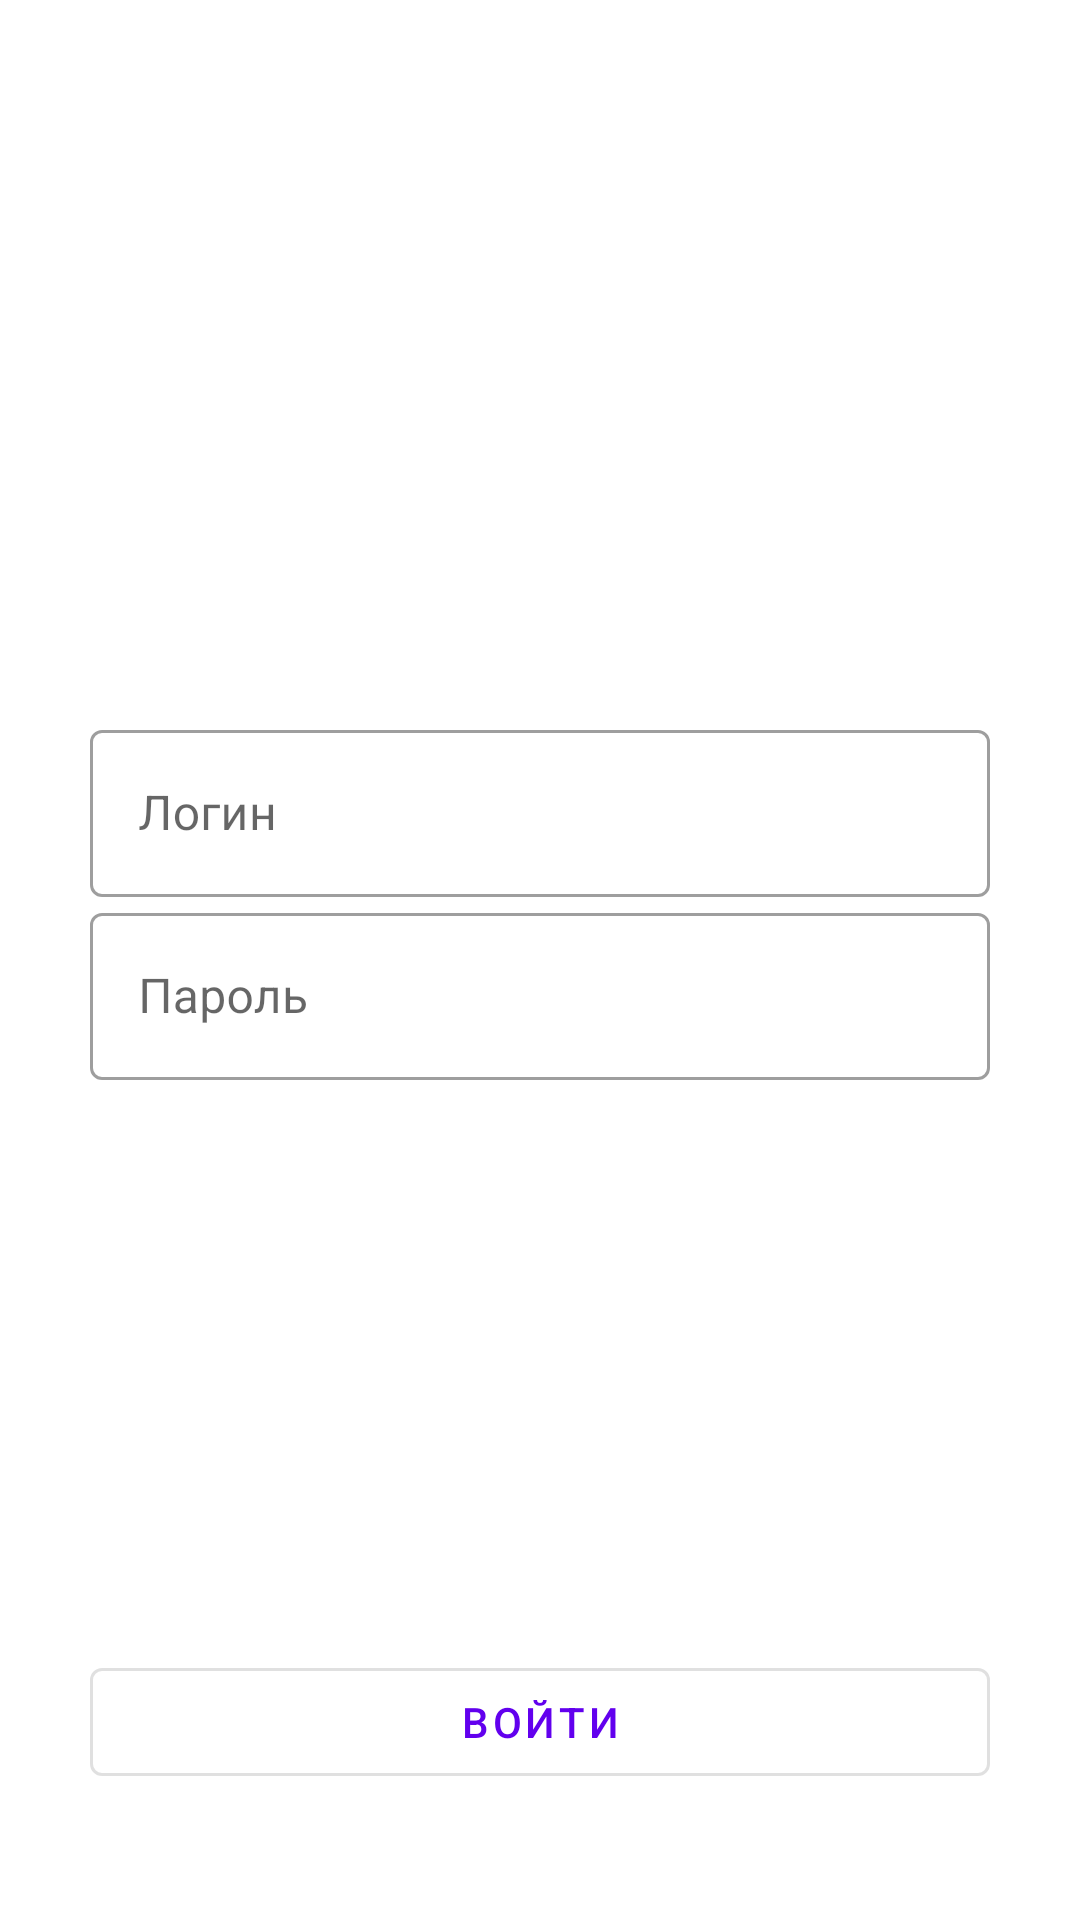

Android layout source for this screen:
<!-- AndroidManifest.xml: application theme Theme.UsersDB -->
<!-- res/layout/fragment_authorization.xml -->
<?xml version="1.0" encoding="utf-8"?>
<androidx.constraintlayout.widget.ConstraintLayout xmlns:android="http://schemas.android.com/apk/res/android"
    xmlns:app="http://schemas.android.com/apk/res-auto"
    xmlns:tools="http://schemas.android.com/tools"
    android:layout_width="match_parent"
    android:layout_height="match_parent"
    tools:context=".AuthorizationFragment">

    <com.google.android.material.textfield.TextInputLayout
        android:id="@+id/inputLayoutLogin"
        style="@style/Widget.MaterialComponents.TextInputLayout.OutlinedBox"
        android:layout_width="@dimen/auth_element_width"
        android:layout_height="wrap_content"
        android:layout_marginStart="@dimen/standard_margin"
        android:layout_marginEnd="@dimen/standard_margin"
        android:hint="@string/login"
        app:layout_constraintBottom_toTopOf="@+id/inputLayoutPassword"
        app:layout_constraintEnd_toEndOf="parent"
        app:layout_constraintStart_toStartOf="parent"
        app:layout_constraintTop_toTopOf="parent"
        app:layout_constraintVertical_chainStyle="packed">

        <com.google.android.material.textfield.TextInputEditText
            android:id="@+id/inputEditTextLogin"
            android:layout_width="match_parent"
            android:layout_height="wrap_content"
            android:inputType="text" />
    </com.google.android.material.textfield.TextInputLayout>

    <com.google.android.material.textfield.TextInputLayout
        android:id="@+id/inputLayoutPassword"
        style="@style/Widget.MaterialComponents.TextInputLayout.OutlinedBox"
        android:layout_width="@dimen/auth_element_width"
        android:layout_height="wrap_content"
        android:layout_marginStart="@dimen/standard_margin"
        android:layout_marginEnd="@dimen/standard_margin"
        android:layout_marginBottom="@dimen/big_margin"
        android:hint="@string/password"
        app:layout_constraintBottom_toBottomOf="parent"
        app:layout_constraintEnd_toEndOf="parent"
        app:layout_constraintStart_toStartOf="parent"
        app:layout_constraintTop_toBottomOf="@+id/inputLayoutLogin">

        <com.google.android.material.textfield.TextInputEditText
            android:id="@+id/inputEditTextPassword"
            android:layout_width="match_parent"
            android:layout_height="wrap_content"
            android:inputType="textPassword" />
    </com.google.android.material.textfield.TextInputLayout>

    <com.google.android.material.button.MaterialButton
        android:id="@+id/loginButton"
        style="@style/Widget.MaterialComponents.Button.OutlinedButton"
        android:layout_width="@dimen/auth_element_width"
        android:layout_height="wrap_content"
        android:layout_marginStart="@dimen/standard_margin"
        android:layout_marginEnd="@dimen/standard_margin"
        android:layout_marginBottom="@dimen/big_margin"
        android:text="@string/log_in"
        app:layout_constraintBottom_toBottomOf="parent"
        app:layout_constraintEnd_toEndOf="parent"
        app:layout_constraintStart_toStartOf="parent"
        app:strokeWidth="@dimen/stroke_width" />

</androidx.constraintlayout.widget.ConstraintLayout>
<!-- resources referenced by this layout -->
<resources>
  <dimen name="auth_element_width">300dp</dimen>
  <dimen name="big_margin">42dp</dimen>
  <dimen name="standard_margin">16dp</dimen>
  <dimen name="stroke_width">1dp</dimen>
  <string name="log_in">Войти</string>
  <string name="login">Логин</string>
  <string name="password">Пароль</string>
  <style name="Theme.UsersDB" parent="Theme.MaterialComponents.DayNight.DarkActionBar">
          
          <item name="colorPrimary">@color/purple_500</item>
          <item name="colorPrimaryVariant">@color/purple_700</item>
          <item name="colorOnPrimary">@color/white</item>
          
          <item name="colorSecondary">@color/teal_200</item>
          <item name="colorSecondaryVariant">@color/teal_700</item>
          <item name="colorOnSecondary">@color/black</item>
          
          <item name="android:statusBarColor" tools:targetApi="l">?attr/colorPrimaryVariant</item>
          
      </style>
  <!-- not gathered from this repository: default colours our renderer supplied (Android Studio template values) -->
  <color name="purple_500">#FF6200EE</color>
  <color name="purple_700">#FF3700B3</color>
  <color name="teal_200">#FF03DAC5</color>
  <color name="teal_700">#FF018786</color>
  <color name="black">#FF000000</color>
  <color name="white">#FFFFFFFF</color>
</resources>
